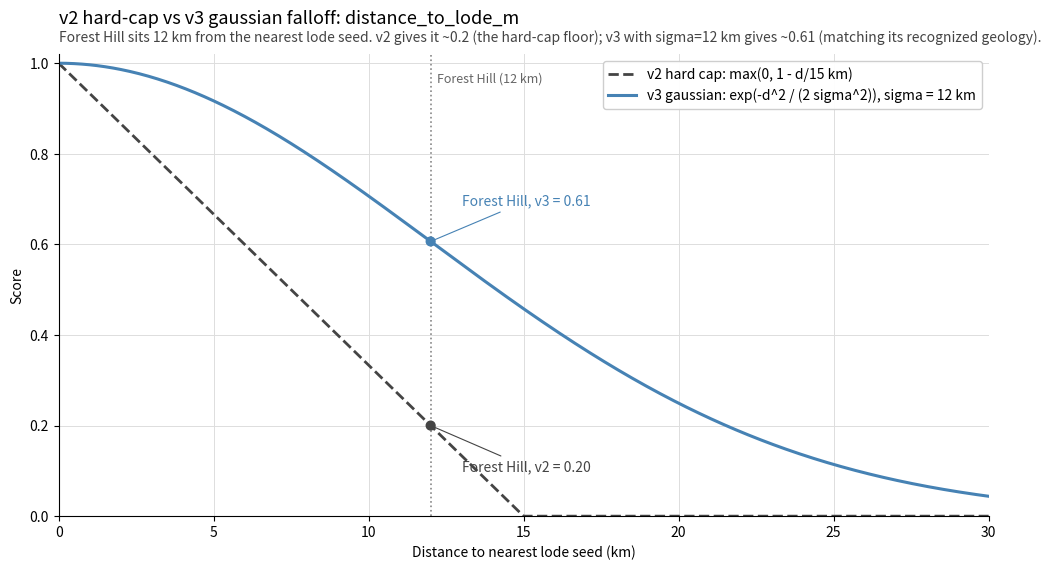

Generate this figure with matplotlib: (Note: this script raises an exception after producing the figure.)
"""Generate the v2 hard-cap vs v3 gaussian-falloff illustration.

Synthetic figure for data_overview.qmd. No source data.
"""

from pathlib import Path

import matplotlib.pyplot as plt
import numpy as np

OUT = Path(
    "/home/sky/src/learning/ai-minerals/data/derived/"
    "northern_sierra_placer/gaussian_vs_hard_cap_falloff.png"
)

FOREST_HILL_KM = 12.0
SIGMA_KM = 12.0
HARD_CAP_KM = 15.0


def v2_hard_cap(d_km: np.ndarray) -> np.ndarray:
    return np.maximum(0.0, 1.0 - d_km / HARD_CAP_KM)


def v3_gaussian(d_km: np.ndarray) -> np.ndarray:
    return np.exp(-(d_km**2) / (2.0 * SIGMA_KM**2))


def main() -> None:
    d = np.linspace(0.0, 30.0, 601)
    v2 = v2_hard_cap(d)
    v3 = v3_gaussian(d)

    v2_fh = float(v2_hard_cap(np.array([FOREST_HILL_KM]))[0])
    v3_fh = float(v3_gaussian(np.array([FOREST_HILL_KM]))[0])

    fig, ax = plt.subplots(figsize=(12, 6), dpi=150)
    fig.patch.set_facecolor("white")
    ax.set_facecolor("white")

    ax.plot(
        d,
        v2,
        color="#444444",
        linestyle="--",
        linewidth=2.0,
        label=f"v2 hard cap: max(0, 1 - d/{HARD_CAP_KM:g} km)",
    )
    ax.plot(
        d,
        v3,
        color="steelblue",
        linestyle="-",
        linewidth=2.2,
        label=f"v3 gaussian: exp(-d^2 / (2 sigma^2)), sigma = {SIGMA_KM:g} km",
    )

    ax.axvline(
        FOREST_HILL_KM,
        color="#888888",
        linestyle=":",
        linewidth=1.2,
    )

    ax.scatter(
        [FOREST_HILL_KM, FOREST_HILL_KM],
        [v2_fh, v3_fh],
        color=["#444444", "steelblue"],
        zorder=5,
        s=40,
    )
    ax.annotate(
        f"Forest Hill, v3 = {v3_fh:.2f}",
        xy=(FOREST_HILL_KM, v3_fh),
        xytext=(FOREST_HILL_KM + 1.0, v3_fh + 0.08),
        fontsize=10,
        color="steelblue",
        arrowprops=dict(arrowstyle="-", color="steelblue", lw=0.8),
    )
    ax.annotate(
        f"Forest Hill, v2 = {v2_fh:.2f}",
        xy=(FOREST_HILL_KM, v2_fh),
        xytext=(FOREST_HILL_KM + 1.0, v2_fh - 0.10),
        fontsize=10,
        color="#444444",
        arrowprops=dict(arrowstyle="-", color="#444444", lw=0.8),
    )
    ax.text(
        FOREST_HILL_KM + 0.2,
        0.98,
        "Forest Hill (12 km)",
        fontsize=9,
        color="#666666",
        va="top",
    )

    ax.set_xlim(0, 30)
    ax.set_ylim(0, 1.02)
    ax.set_xlabel("Distance to nearest lode seed (km)")
    ax.set_ylabel("Score")
    ax.grid(True, color="#dddddd", linewidth=0.7)
    ax.set_axisbelow(True)
    for spine in ("top", "right"):
        ax.spines[spine].set_visible(False)

    ax.set_title(
        "v2 hard-cap vs v3 gaussian falloff: distance_to_lode_m",
        fontsize=13,
        loc="left",
        pad=22,
    )
    subtitle = (
        "Forest Hill sits 12 km from the nearest lode seed. "
        "v2 gives it ~0.2 (the hard-cap floor); "
        "v3 with sigma=12 km gives ~0.61 (matching its recognized geology)."
    )
    ax.text(
        0.0,
        1.02,
        subtitle,
        transform=ax.transAxes,
        fontsize=10,
        color="#444444",
        va="bottom",
    )

    ax.legend(loc="upper right", frameon=True, framealpha=0.95)

    OUT.parent.mkdir(parents=True, exist_ok=True)
    fig.savefig(OUT, dpi=150, bbox_inches="tight", facecolor="white")
    plt.close(fig)

    print(f"wrote {OUT}")
    print(f"v2(12 km) = {v2_fh:.4f}")
    print(f"v3(12 km) = {v3_fh:.4f}")
    print(f"v3(36 km) = {float(v3_gaussian(np.array([36.0]))[0]):.4f}")


if __name__ == "__main__":
    main()
